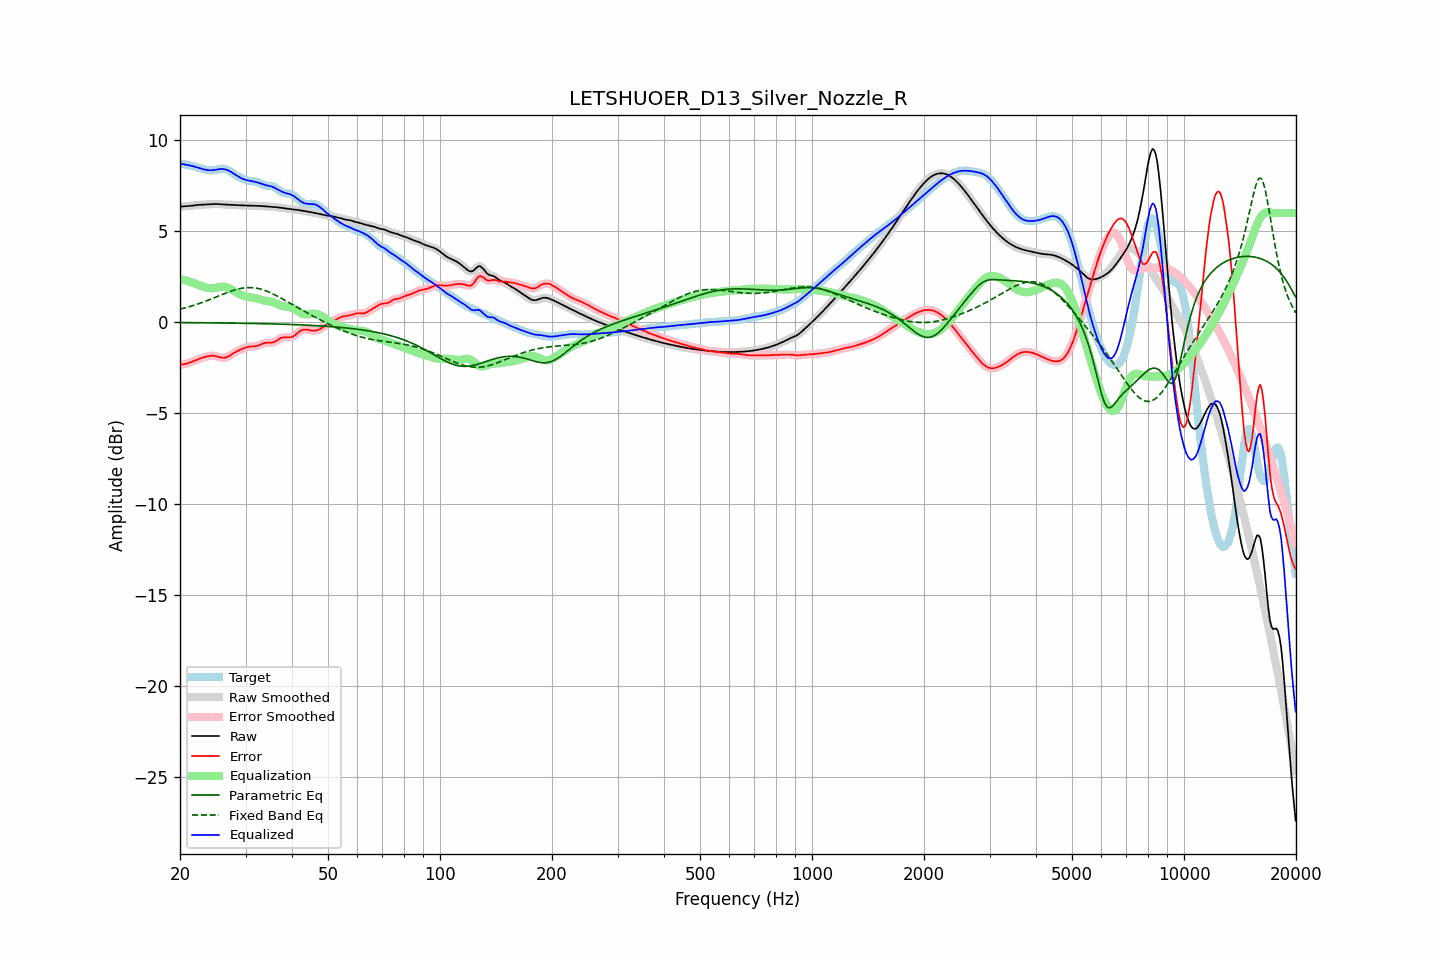

The table this chart was drawn from, first rows:
frequency, raw, error, smoothed, error_smoothed, equalization, parametric_eq, fixed_band_eq, equalized_raw, equalized_smoothed, target
20.00, 6.34, -2.35, 6.35, -2.35, 2.36, -0.03, 0.71, 8.71, 8.71, 8.70
20.20, 6.35, -2.34, 6.35, -2.34, 2.34, -0.03, 0.73, 8.69, 8.69, 8.69
20.40, 6.36, -2.33, 6.36, -2.33, 2.32, -0.03, 0.75, 8.68, 8.68, 8.68
20.61, 6.36, -2.31, 6.36, -2.31, 2.30, -0.03, 0.78, 8.66, 8.66, 8.67
20.81, 6.37, -2.29, 6.37, -2.29, 2.28, -0.03, 0.80, 8.64, 8.64, 8.65
21.02, 6.37, -2.26, 6.38, -2.26, 2.25, -0.03, 0.82, 8.63, 8.63, 8.63
21.23, 6.38, -2.23, 6.38, -2.23, 2.22, -0.03, 0.85, 8.61, 8.61, 8.61
21.44, 6.40, -2.20, 6.40, -2.20, 2.20, -0.03, 0.88, 8.59, 8.59, 8.59
21.66, 6.41, -2.16, 6.41, -2.16, 2.16, -0.03, 0.90, 8.57, 8.57, 8.57
21.87, 6.42, -2.13, 6.42, -2.13, 2.13, -0.04, 0.93, 8.55, 8.55, 8.55
22.09, 6.43, -2.09, 6.43, -2.09, 2.09, -0.04, 0.96, 8.52, 8.52, 8.52
22.31, 6.44, -2.05, 6.44, -2.05, 2.06, -0.04, 0.99, 8.49, 8.49, 8.49
22.54, 6.44, -2.02, 6.44, -2.02, 2.02, -0.04, 1.02, 8.47, 8.47, 8.47
22.76, 6.45, -1.99, 6.45, -1.99, 1.99, -0.04, 1.05, 8.44, 8.44, 8.44
22.99, 6.45, -1.96, 6.45, -1.96, 1.96, -0.04, 1.08, 8.41, 8.41, 8.41
23.22, 6.46, -1.93, 6.46, -1.93, 1.93, -0.04, 1.12, 8.39, 8.39, 8.39
23.45, 6.46, -1.91, 6.46, -1.91, 1.91, -0.04, 1.15, 8.37, 8.37, 8.37
23.69, 6.47, -1.89, 6.47, -1.89, 1.89, -0.04, 1.18, 8.35, 8.35, 8.36
23.92, 6.48, -1.87, 6.48, -1.87, 1.87, -0.04, 1.22, 8.35, 8.35, 8.34
24.16, 6.48, -1.86, 6.48, -1.86, 1.86, -0.04, 1.25, 8.34, 8.34, 8.34
24.40, 6.49, -1.85, 6.49, -1.85, 1.86, -0.05, 1.29, 8.35, 8.35, 8.34
24.65, 6.49, -1.85, 6.49, -1.86, 1.87, -0.05, 1.32, 8.36, 8.36, 8.35
24.89, 6.49, -1.87, 6.49, -1.87, 1.88, -0.05, 1.36, 8.37, 8.37, 8.36
25.14, 6.49, -1.89, 6.49, -1.89, 1.90, -0.05, 1.40, 8.39, 8.39, 8.38
25.39, 6.49, -1.91, 6.48, -1.91, 1.92, -0.05, 1.43, 8.40, 8.40, 8.40
25.65, 6.48, -1.94, 6.48, -1.94, 1.93, -0.05, 1.47, 8.41, 8.41, 8.42
25.91, 6.47, -1.96, 6.47, -1.96, 1.95, -0.05, 1.51, 8.42, 8.42, 8.43
26.16, 6.46, -1.97, 6.46, -1.96, 1.95, -0.05, 1.54, 8.41, 8.41, 8.43
26.43, 6.46, -1.96, 6.46, -1.96, 1.94, -0.05, 1.58, 8.40, 8.40, 8.42
26.69, 6.45, -1.93, 6.45, -1.93, 1.92, -0.05, 1.61, 8.37, 8.37, 8.39
26.96, 6.45, -1.89, 6.45, -1.89, 1.88, -0.06, 1.64, 8.34, 8.34, 8.35
27.23, 6.45, -1.84, 6.45, -1.84, 1.84, -0.06, 1.68, 8.29, 8.29, 8.29
27.50, 6.45, -1.79, 6.45, -1.79, 1.79, -0.06, 1.71, 8.24, 8.24, 8.23
27.77, 6.44, -1.73, 6.44, -1.73, 1.74, -0.06, 1.74, 8.18, 8.18, 8.17
28.05, 6.44, -1.67, 6.44, -1.68, 1.69, -0.06, 1.76, 8.13, 8.13, 8.11
28.33, 6.43, -1.63, 6.43, -1.63, 1.63, -0.06, 1.79, 8.07, 8.07, 8.06
28.62, 6.43, -1.58, 6.43, -1.58, 1.58, -0.06, 1.81, 8.01, 8.01, 8.01
28.90, 6.42, -1.54, 6.42, -1.54, 1.54, -0.07, 1.83, 7.96, 7.96, 7.96
29.19, 6.42, -1.50, 6.42, -1.50, 1.50, -0.07, 1.85, 7.91, 7.91, 7.92
29.48, 6.41, -1.47, 6.41, -1.47, 1.46, -0.07, 1.87, 7.87, 7.87, 7.88
29.78, 6.41, -1.43, 6.41, -1.43, 1.43, -0.07, 1.88, 7.84, 7.84, 7.84
30.08, 6.41, -1.40, 6.41, -1.40, 1.41, -0.07, 1.89, 7.81, 7.81, 7.81
30.38, 6.41, -1.37, 6.41, -1.37, 1.38, -0.07, 1.89, 7.79, 7.79, 7.78
30.68, 6.40, -1.36, 6.40, -1.36, 1.37, -0.07, 1.90, 7.77, 7.77, 7.76
30.99, 6.40, -1.35, 6.40, -1.35, 1.36, -0.08, 1.90, 7.76, 7.76, 7.75
31.30, 6.40, -1.34, 6.40, -1.34, 1.34, -0.08, 1.89, 7.74, 7.74, 7.74
31.61, 6.39, -1.34, 6.39, -1.34, 1.33, -0.08, 1.88, 7.72, 7.72, 7.73
31.93, 6.39, -1.33, 6.39, -1.33, 1.31, -0.08, 1.87, 7.70, 7.70, 7.72
32.24, 6.39, -1.31, 6.39, -1.31, 1.29, -0.08, 1.86, 7.68, 7.68, 7.70
32.57, 6.39, -1.28, 6.39, -1.28, 1.27, -0.09, 1.84, 7.65, 7.65, 7.67
32.89, 6.38, -1.24, 6.38, -1.24, 1.24, -0.09, 1.82, 7.62, 7.62, 7.63
33.22, 6.38, -1.20, 6.38, -1.20, 1.21, -0.09, 1.79, 7.59, 7.59, 7.58
33.55, 6.37, -1.17, 6.37, -1.17, 1.19, -0.09, 1.76, 7.56, 7.56, 7.54
33.89, 6.36, -1.15, 6.36, -1.15, 1.17, -0.09, 1.73, 7.53, 7.54, 7.51
34.23, 6.36, -1.14, 6.36, -1.14, 1.16, -0.10, 1.70, 7.51, 7.51, 7.49
34.57, 6.35, -1.13, 6.35, -1.14, 1.14, -0.10, 1.66, 7.50, 7.50, 7.49
34.92, 6.35, -1.14, 6.35, -1.14, 1.13, -0.10, 1.62, 7.48, 7.48, 7.49
35.27, 6.34, -1.13, 6.34, -1.13, 1.11, -0.10, 1.58, 7.45, 7.45, 7.48
35.62, 6.33, -1.12, 6.33, -1.11, 1.08, -0.10, 1.54, 7.42, 7.42, 7.45
35.97, 6.32, -1.08, 6.32, -1.08, 1.05, -0.11, 1.50, 7.38, 7.38, 7.41
... 635 more rows
